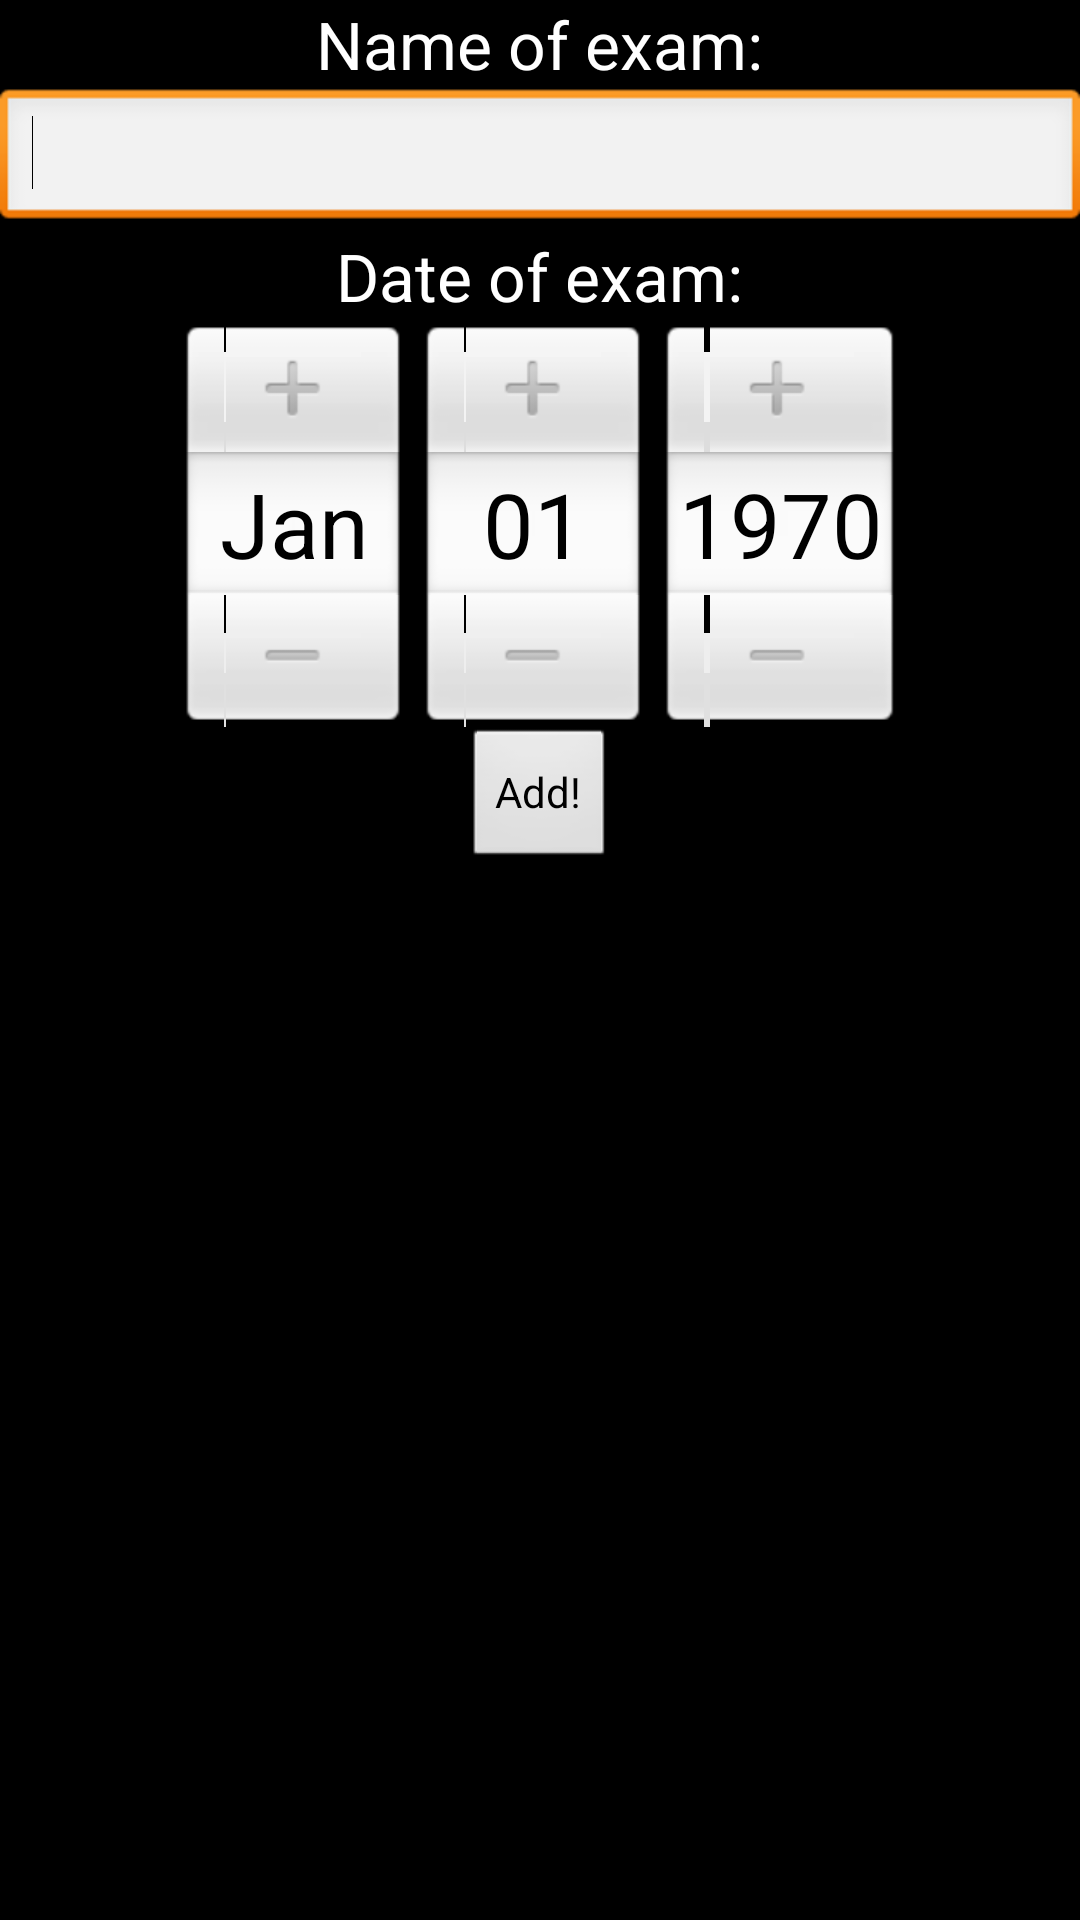

Here is an Android app screen rendered from its layout file. Give the layout XML and the strings, colors and styles it references.
<!-- AndroidManifest.xml: application theme AppTheme -->
<!-- res/layout/add_exam_view.xml -->
<?xml version="1.0" encoding="utf-8"?>
<LinearLayout xmlns:android="http://schemas.android.com/apk/res/android"
    android:layout_width="match_parent"
    android:layout_height="match_parent"
    android:gravity="center|center_vertical|fill_vertical"
    android:orientation="vertical" >

    <TextView
        android:id="@+id/textView1"
        android:layout_width="wrap_content"
        android:layout_height="wrap_content"
        android:text="Name of exam:"
        android:textAppearance="?android:attr/textAppearanceLarge" />

    <EditText
        android:id="@+id/editText1"
        android:layout_width="match_parent"
        android:layout_height="wrap_content"
        android:ems="10" >

        <requestFocus />
    </EditText>

    <TextView
        android:id="@+id/textView2"
        android:layout_width="wrap_content"
        android:layout_height="wrap_content"
        android:text="Date of exam:"
        android:textAppearance="?android:attr/textAppearanceLarge" />

    <DatePicker
        android:id="@+id/datePicker1"
        android:layout_width="wrap_content"
        android:layout_height="wrap_content" />

    <Button
        android:id="@+id/createExam"
        android:layout_width="wrap_content"
        android:layout_height="wrap_content"
        android:text="Add!" />

</LinearLayout>
<!-- resources referenced by this layout -->
<resources>
  <style name="AppTheme" parent="android:Theme" />
</resources>
